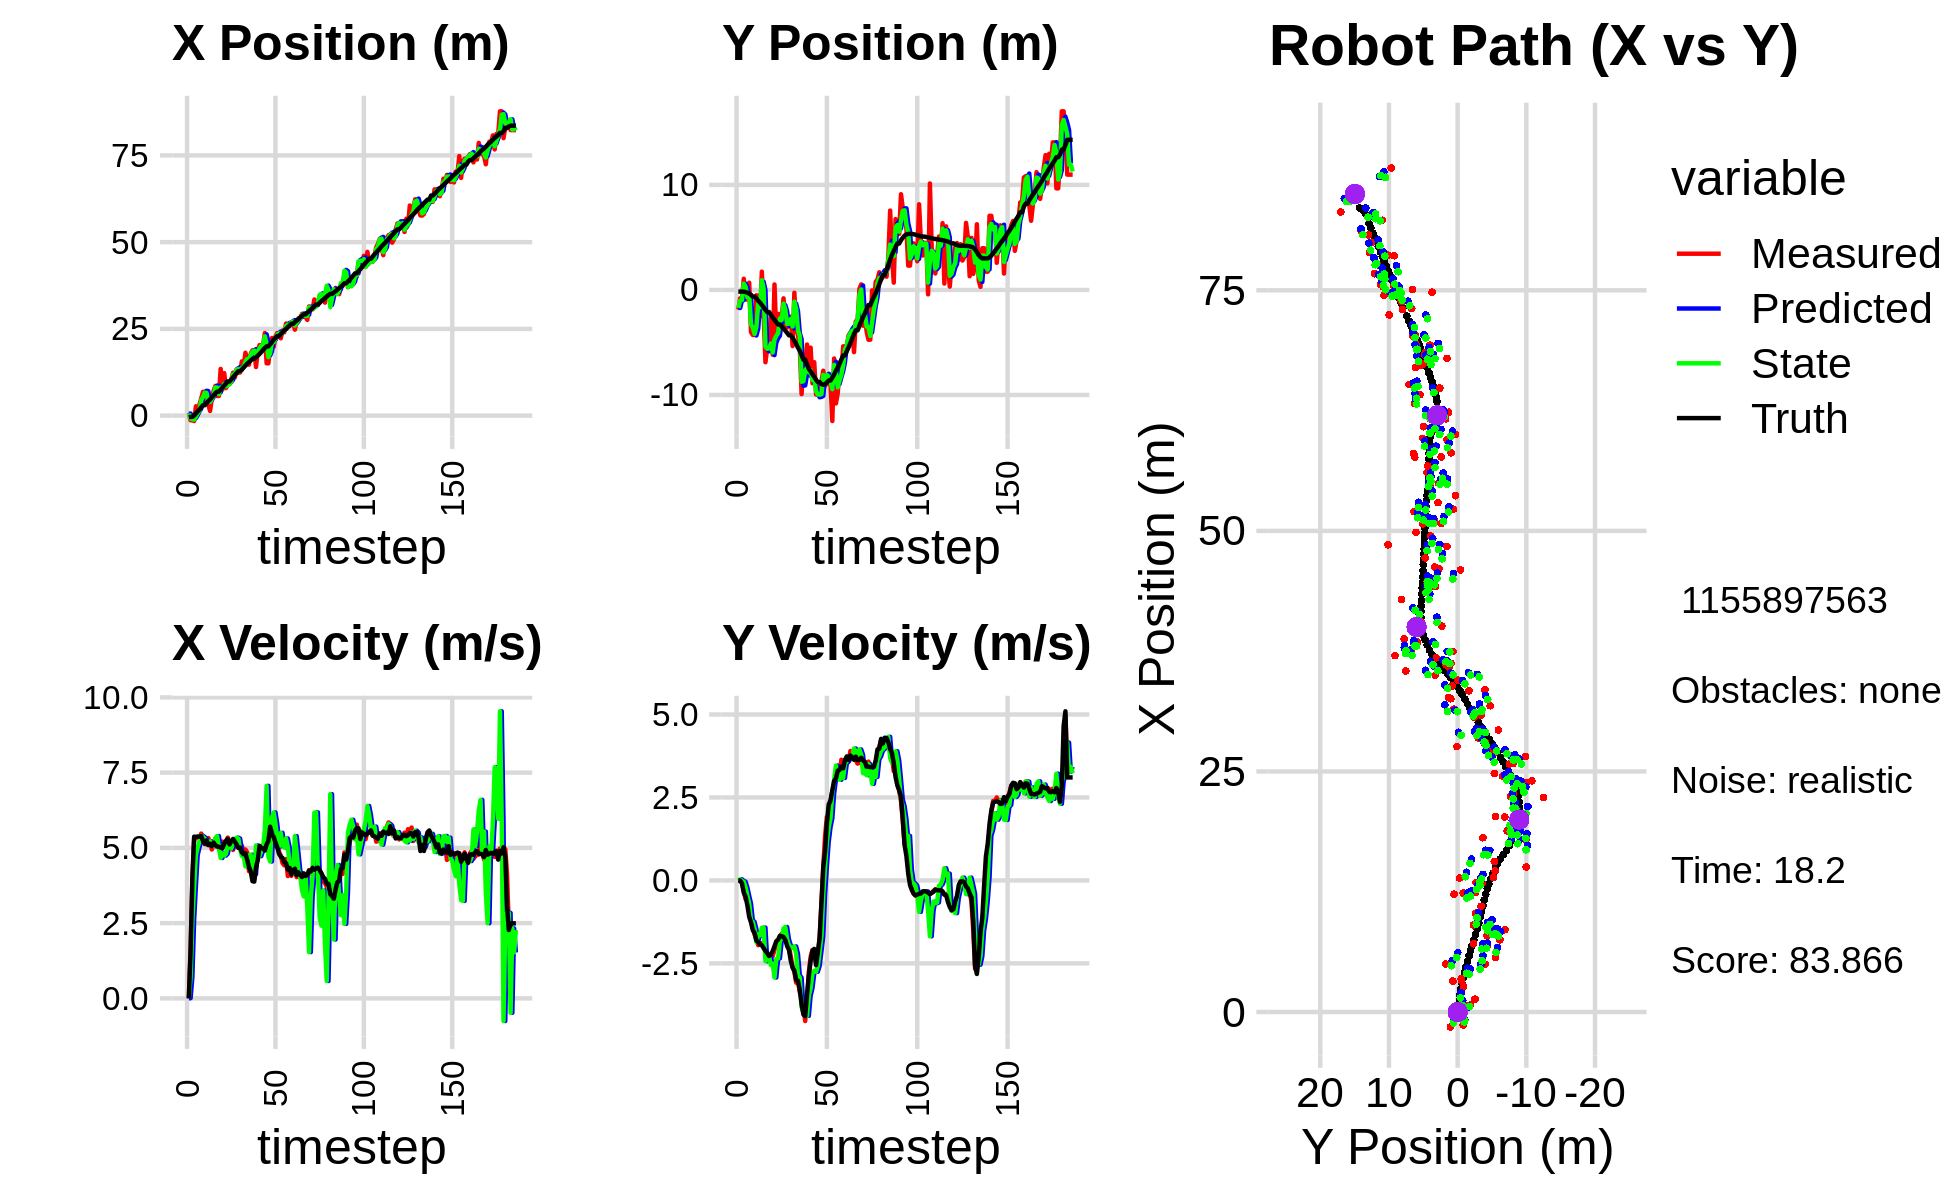

Data behind this chart, as committed beside it:
7.311420743548099344e-01, -1.867724746143522241e+00, 0.000000000000000000e+00, -0.000000000000000000e+00, 0.000000000000000000e+00, 0.000000000000000000e+00, 0.000000000000000000e+00, 0.000000000000000000e+00, 5.425549394883113496e-01, -1.704206257083544562e+00, 0.000000000000000000e+00, 0.000000000000000000e+00, -4.607687888164890277e-01, -1.618981059175696458e-01, 0.000000000000000000e+00, 0.000000000000000000e+00, 0.000000000000000000e+00, 4.768377984873950481e-04
7.311420743548099344e-01, -1.867724746143522241e+00, 0.000000000000000000e+00, 0.000000000000000000e+00, 5.425549394883113496e-01, -1.704206257083544562e+00, 0.000000000000000000e+00, 0.000000000000000000e+00, 5.933479128457662677e-01, -1.716141817713536799e+00, 6.826268746820217566e-03, -4.818487884263158126e-03, -4.607687888164890277e-01, -1.618981059175696458e-01, 0.000000000000000000e+00, 0.000000000000000000e+00, 0.000000000000000000e+00, -4.350978269940242171e-05
-1.345020144851275967e+00, -8.022536404633898721e-01, 1.644999831285134384e+00, -7.016552638212710663e-04, 5.940305397204482807e-01, -1.716623666501963186e+00, 6.826268746820217566e-03, -4.818487884263158126e-03, -8.557656947140895864e-01, -1.028101152368121163e+00, 7.067089185506966187e-01, 3.394688662403507612e-02, -3.643141685749036740e-01, -1.620584498771938664e-01, 1.600000000000000089e+00, -2.000000000000000042e-03, 1.600000023841857910e+00, 4.265381721779704094e-04
-1.345020144851275967e+00, -8.022536404633898721e-01, 3.958417124957035238e+00, -6.793924333776660274e-02, -7.850948028590198913e-01, -1.024706463705717718e+00, 7.067089185506966187e-01, 3.394688662403507612e-02, -1.044445464515148192e+00, -9.652719800091992264e-01, 2.609316455378727362e+00, -1.156883234308155040e-02, -3.643141685749036740e-01, -1.620584498771938664e-01, 3.999000000000000110e+00, -8.999999999999999667e-02, 4.000000000000000000e+00, 1.716155000030994415e-02
-1.557151644700501381e+00, 1.064259046601166991e+00, 5.294625729431501782e+00, -3.152036375391704670e-01, -7.835138189772754558e-01, -9.664288632435074078e-01, 2.609316455378727362e+00, -1.156883234308155040e-02, -1.130353992127434815e+00, 5.961716532053549233e-01, 3.730188431094107138e+00, -3.922195731812122554e-02, 1.535883594186721220e-02, -1.686869918629919363e-01, 5.373999999999999666e+00, -3.689999999999999947e-01, 5.387000083923339844e+00, 5.946256965398788452e-02
2.684337050258061019e+00, -8.692266587408956635e-01, 5.318328115999778838e+00, -5.625749558878982981e-01, -7.573351490180240120e-01, 5.922494574735428507e-01, 3.730188431094107138e+00, -3.922195731812122554e-02, -3.319728644832035114e-01, 3.117121014752525232e-01, 4.760272244897891802e+00, -2.129533114685107642e-01, 6.259965008588407320e-01, -2.028571604084856705e-01, 5.363999999999999879e+00, -4.929999999999999938e-01, 5.387000083923339844e+00, 1.053884997963905334e-01
6.934361763060679085e-01, -9.271883156897202660e-01, 5.342195125398455424e+00, -5.650996180499116006e-01, 1.440543600065856689e-01, 2.904167703284014634e-01, 4.760272244897891802e+00, -2.129533114685107642e-01, 6.837905366654013495e-01, -6.924683887023572737e-01, 5.011501802343849121e+00, -4.626240649491518697e-01, 1.242722422182370723e+00, -2.661760235566474342e-01, 5.381000000000000227e+00, -7.530000000000000027e-01, 5.433000087738037109e+00, 1.053884997963905334e-01
3.215503007799212387e+00, 6.876481903231828063e-01, 5.307271510612483922e+00, -8.568805828960117665e-01, 1.184940716899786306e+00, -7.387307951972724718e-01, 5.011501802343849121e+00, -4.626240649491518697e-01, 1.475852998363144986e+00, -4.210777076523052331e-01, 5.214055216626464428e+00, -6.990186796988857587e-01, 1.758625895378070458e+00, -3.439324956546688794e-01, 5.373000000000000220e+00, -1.098000000000000087e+00, 5.484000205993652344e+00, 1.600727140903472900e-01
4.956748634770207218e+00, -4.015989290302277581e+00, 5.474846346037852918e+00, -1.177308973532754877e+00, 1.997258520025791295e+00, -4.909795756221937979e-01, 5.214055216626464428e+00, -6.990186796988857587e-01, 4.465815678752121265e+00, -3.284162610514927749e+00, 5.402714434340624372e+00, -1.198394065009428688e+00, 2.378212839348281538e+00, -4.736268389343784579e-01, 5.392000000000000348e+00, -1.264999999999999902e+00, 5.539000034332275391e+00, 2.118140459060668945e-01
6.868199735985245802e+00, -4.288006977221905380e+00, 5.333569704392916222e+00, -1.437919351963874437e+00, 5.006087122186183791e+00, -3.404002017015870685e+00, 5.402714434340624372e+00, -1.198394065009428688e+00, 5.332936315989933007e+00, -3.576253906594748511e+00, 5.363325237053031103e+00, -1.249335988983666823e+00, 2.986054331683855700e+00, -6.345281171065398906e-01, 5.233999999999999986e+00, -1.495999999999999996e+00, 5.443999767303466797e+00, 2.633370459079742432e-01
6.868199735985245802e+00, -4.288006977221905380e+00, 5.127072379320152251e+00, -1.623579526371303317e+00, 5.869268839695235940e+00, -3.701187505493115371e+00, 5.363325237053031103e+00, -1.249335988983666823e+00, 6.630280291460943332e+00, -4.187595764183827285e+00, 5.301791509457714824e+00, -1.474063075223507990e+00, 2.986054331683855700e+00, -6.345281171065398906e-01, 5.139000000000000234e+00, -1.590000000000000080e+00, 5.380000114440917969e+00, 3.066774904727935791e-01
3.440246597061821898e+00, -5.060302476659889193e-01, 5.120855925654708152e+00, -1.787906113671601238e+00, 7.160459442406715169e+00, -4.335002071706178128e+00, 5.301791509457714824e+00, -1.474063075223507990e+00, 6.557512748133135894e+00, -3.498085365307394223e+00, 5.231903916246474218e+00, -1.861334001183047704e+00, 3.575280100577874709e+00, -8.184960056898072933e-01, 5.250000000000000000e+00, -1.810999999999999943e+00, 5.553999900817871094e+00, 3.359102904796600342e-01
3.273849159800747977e+00, -5.588874978893586531e-01, 5.327849629284273192e+00, -1.951484538381265788e+00, 7.080703139757783759e+00, -3.684218765425698816e+00, 5.231903916246474218e+00, -1.861334001183047704e+00, 4.033312190759247962e+00, -1.264363751647962886e+00, 5.098723959864648769e+00, -1.620190136516869384e+00, 4.178318888443440571e+00, -1.027370528324213828e+00, 5.091999999999999638e+00, -1.862999999999999989e+00, 5.421999931335449219e+00, 3.511038720607757568e-01
1.347651869523255552e+00, -2.528637306458498379e+00, 5.186061570374169705e+00, -1.899550414120456221e+00, 4.543184586745712572e+00, -1.426382765299649913e+00, 5.098723959864648769e+00, -1.620190136516869384e+00, 3.948382782885999198e+00, -1.649331441175264423e+00, 5.217462602334931532e+00, -1.658917585423789198e+00, 4.666615396780948721e+00, -1.206031697102287747e+00, 5.134999999999999787e+00, -1.929000000000000048e+00, 5.486000061035156250e+00, 3.511038720607757568e-01
4.979316503210098332e+00, 1.740646226976715116e+00, 4.947065460171287121e+00, -1.887741809870497667e+00, 4.470129043119491996e+00, -1.815223199717643343e+00, 5.217462602334931532e+00, -1.658917585423789198e+00, 4.810750508381996582e+00, 9.213418943535445216e-01, 5.130875939881753389e+00, -1.427883710069918433e+00, 5.253100306222245663e+00, -1.429350750427481165e+00, 5.059999999999999609e+00, -1.953999999999999959e+00, 5.423999786376953125e+00, 3.645340800285339355e-01
7.095691472597660088e+00, -2.334616617281518369e+00, 5.100977627328487252e+00, -1.988881897253043540e+00, 5.323838102370172187e+00, 7.785535233465527005e-01, 5.130875939881753389e+00, -1.427883710069918433e+00, 5.663143540148525723e+00, 1.284586761699866297e-01, 5.057107755795760440e+00, -1.423199050258910692e+00, 5.841156870180081562e+00, -1.658314006630508430e+00, 5.176000000000000156e+00, -2.041999999999999815e+00, 5.564000129699707031e+00, 3.717710971832275391e-01
8.553350598054244358e+00, -6.881403462899000623e+00, 5.310832331678590812e+00, -2.137915773093096661e+00, 6.168854315728101945e+00, -1.386122885590443388e-02, 5.057107755795760440e+00, -1.423199050258910692e+00, 8.122098879586895137e+00, -5.378461473449332786e+00, 5.315917175701501129e+00, -2.436020616725896204e+00, 6.430754572506919509e+00, -1.895037190483712664e+00, 5.088000000000000078e+00, -2.121999999999999886e+00, 5.513000011444091797e+00, 3.827092349529266357e-01
5.660353809770408695e+00, -5.499837533920787891e+00, 5.232016414359349277e+00, -2.271919936167705600e+00, 8.653690597157044806e+00, -5.622063535121922584e+00, 5.315917175701501129e+00, -2.436020616725896204e+00, 8.090414817855867469e+00, -5.604303709579998127e+00, 5.394443313255417038e+00, -2.376551949347004644e+00, 6.915301233521930158e+00, -2.102741853495758040e+00, 5.049999999999999822e+00, -2.193999999999999950e+00, 5.506000041961669922e+00, 4.096659421920776367e-01
5.660353809770408695e+00, -5.499837533920787891e+00, 4.984518920412344123e+00, -2.255308019054756308e+00, 8.629859149181410061e+00, -5.841958904514698681e+00, 5.394443313255417038e+00, -2.376551949347004644e+00, 6.193999897998105908e+00, -5.568511247582798696e+00, 5.004254389483399734e+00, -2.284877104887901300e+00, 6.915301233521930158e+00, -2.102741853495758040e+00, 5.033999999999999808e+00, -2.277000000000000135e+00, 5.524000167846679688e+00, 4.248998761177062988e-01
1.346088448162576690e+01, -2.671273009671317755e+00, 5.034628164650063908e+00, -2.277980574252671531e+00, 6.694425336946445704e+00, -5.796998958071588604e+00, 5.004254389483399734e+00, -2.284877104887901300e+00, 8.069150603846702907e+00, -5.101972935308343615e+00, 4.664080855879181087e+00, -2.550484129794215349e+00, 7.493691355456368441e+00, -2.363164679723916084e+00, 5.011999999999999567e+00, -2.232000000000000206e+00, 5.486999988555908203e+00, 4.248998761177062988e-01
7.508738488552396007e+00, -6.160364406135450999e+00, 5.209664791709301745e+00, -2.280648911700589476e+00, 8.535558689434621371e+00, -5.357021348287765328e+00, 4.664080855879181087e+00, -2.550484129794215349e+00, 7.880199113216338702e+00, -5.955305181139118886e+00, 4.821146247540864849e+00, -2.507371353568002892e+00, 8.069739252901459992e+00, -2.617493408030325153e+00, 4.990999999999999659e+00, -2.129999999999999893e+00, 5.426000118255615234e+00, 4.126392900943756104e-01
1.225220528272077480e+01, 5.226881334502506693e-01, 5.123980337364567816e+00, -2.085149927415308913e+00, 8.362313737970424654e+00, -6.206042316495919309e+00, 4.821146247540864849e+00, -2.507371353568002892e+00, 9.110892060804646420e+00, -4.723972832493362084e+00, 4.745359699719712054e+00, -2.926807274780482526e+00, 8.647709757508362571e+00, -2.858211533731912724e+00, 5.137999999999999901e+00, -1.983000000000000096e+00, 5.506999969482421875e+00, 3.864743411540985107e-01
7.946953326486917213e+00, -4.280076520339560098e+00, 5.206782603843342017e+00, -1.909851030480379519e+00, 9.585428030776617092e+00, -5.016653559971410381e+00, 4.745359699719712054e+00, -2.926807274780482526e+00, 8.445862880913487913e+00, -4.371104163797402187e+00, 4.805086595792325888e+00, -2.370460938732663170e+00, 9.241784007064463680e+00, -3.081903950861178298e+00, 5.232000000000000206e+00, -1.832000000000000073e+00, 5.544000148773193359e+00, 3.515628576278686523e-01
9.047713488859070452e+00, -2.289892689569003270e+00, 5.341093815822708812e+00, -1.817933741620618271e+00, 8.926371540492720413e+00, -4.608150257670668104e+00, 4.805086595792325888e+00, -2.370460938732663170e+00, 8.808831524537948710e+00, -4.117652619901023492e+00, 5.093589129223278889e+00, -2.348976941196830648e+00, 9.848013788646129640e+00, -3.290246503607765050e+00, 5.301000000000000156e+00, -1.786999999999999922e+00, 5.593999862670898438e+00, 3.280677199363708496e-01
9.047713488859070452e+00, -2.289892689569003270e+00, 5.161438018180143139e+00, -1.689769544060500728e+00, 9.318190437460277309e+00, -4.352550314020706246e+00, 5.093589129223278889e+00, -2.348976941196830648e+00, 9.129967519115952612e+00, -2.715283814940673501e+00, 5.097802065248657755e+00, -1.816434297608622739e+00, 9.848013788646129640e+00, -3.290246503607765050e+00, 5.115999999999999659e+00, -1.669000000000000039e+00, 5.381999969482421875e+00, 3.163861632347106934e-01
1.025964154320497634e+01, -2.613283590705321568e+00, 4.975558122355506541e+00, -1.608186347573144603e+00, 9.639747725640818388e+00, -2.896927244701535731e+00, 5.097802065248657755e+00, -1.816434297608622739e+00, 9.816447905347597924e+00, -2.844433802816471513e+00, 4.978668901716812201e+00, -1.755155174942391039e+00, 1.043885698982537313e+01, -3.484053390055036115e+00, 5.225999999999999979e+00, -1.681999999999999940e+00, 5.489999771118164062e+00, 3.126186430454254150e-01
1.236571815668133212e+01, -7.997906368474551053e-01, 4.933767797806019928e+00, -1.617033829658665489e+00, 1.031431479551927843e+01, -3.019949320310710839e+00, 4.978668901716812201e+00, -1.755155174942391039e+00, 1.184819374795117852e+01, -1.302999885460462526e+00, 5.175643238572605220e+00, -1.447762409447086451e+00, 1.104023256921364293e+01, -3.678532617070407351e+00, 5.296999999999999709e+00, -1.707000000000000073e+00, 5.565000057220458984e+00, 3.167155981063842773e-01
1.099032858081593567e+01, -3.414926097993741916e+00, 5.114310605893434669e+00, -1.788450005993300396e+00, 1.236575807180843967e+01, -1.447776126405171171e+00, 5.175643238572605220e+00, -1.447762409447086451e+00, 1.204950424487150507e+01, -1.874354577484246498e+00, 5.272762660243985877e+00, -1.404473156637978670e+00, 1.164581957482703523e+01, -3.876849906080063857e+00, 5.206000000000000405e+00, -1.796999999999999931e+00, 5.507999897003173828e+00, 3.364032804965972900e-01
1.336533573319622548e+01, -3.567796962305072483e+00, 5.223808292272692277e+00, -1.826740824238788363e+00, 1.257678051089590454e+01, -2.014801893148044254e+00, 5.272762660243985877e+00, -1.404473156637978670e+00, 1.315191161764106553e+01, -3.240031087014735078e+00, 5.340810102270624249e+00, -1.774736526679447479e+00, 1.224114504476685816e+01, -4.086844938096835023e+00, 5.115999999999999659e+00, -1.977999999999999980e+00, 5.485000133514404297e+00, 3.364032804965972900e-01
1.240974929983322816e+01, -2.547955052034060586e+00, 5.030152014229018143e+00, -1.999535163504086333e+00, 1.368599262786812787e+01, -3.417504739682679649e+00, 5.340810102270624249e+00, -1.774736526679447479e+00, 1.344638021321236288e+01, -3.207749165334093266e+00, 5.309574755040189942e+00, -1.952980539481354638e+00, 1.282072725933936219e+01, -4.320118443510609474e+00, 5.001000000000000334e+00, -2.092999999999999972e+00, 5.421000003814697266e+00, 3.783578872680664062e-01
1.240974929983322816e+01, -2.547955052034060586e+00, 4.956167788277504371e+00, -2.286081112563549844e+00, 1.397733768871638205e+01, -3.403047219282228752e+00, 5.309574755040189942e+00, -1.952980539481354638e+00, 1.273220198965977801e+01, -2.772158189661986682e+00, 4.950343261101120440e+00, -2.014893401315061894e+00, 1.282072725933936219e+01, -4.320118443510609474e+00, 5.011000000000000121e+00, -2.416999999999999815e+00, 5.563000202178955078e+00, 4.321780502796173096e-01
1.564740076685781212e+01, -5.340709285114724203e+00, 5.068905373002956516e+00, -2.602575992718422437e+00, 1.322723631576988979e+01, -2.973647529793492783e+00, 4.950343261101120440e+00, -2.014893401315061894e+00, 1.383007527943990134e+01, -3.479883563876144947e+00, 4.730345456220270250e+00, -2.031314612391970531e+00, 1.330194178265676719e+01, -4.541935459644222739e+00, 4.849999999999999645e+00, -2.626999999999999780e+00, 5.515999794006347656e+00, 4.743412733078002930e-01
1.392192368965691784e+01, -2.654709984994206851e-01, 4.846999894787098029e+00, -2.752465567744722730e+00, 1.430310982506192907e+01, -3.683015025115341956e+00, 4.730345456220270250e+00, -2.031314612391970531e+00, 1.405472713809971452e+01, -1.115859324185053403e+00, 4.734443047881705446e+00, -1.988571016221373888e+00, 1.386538019840762637e+01, -4.833719269291738563e+00, 4.786999999999999922e+00, -2.718999999999999861e+00, 5.506000041961669922e+00, 5.164593458175659180e-01
1.811453786508853270e+01, -3.674070374244811088e+00, 4.947225298896643864e+00, -3.080673082673820673e+00, 1.452817144288788498e+01, -1.314716425807190836e+00, 4.734443047881705446e+00, -1.988571016221373888e+00, 1.545047878839969080e+01, -1.792585248973436185e+00, 4.385113378211225488e+00, -2.215250480698288893e+00, 1.441725817341816906e+01, -5.149485604286515361e+00, 4.818999999999999950e+00, -3.001999999999999780e+00, 5.677999973297119141e+00, 5.569489002227783203e-01
1.636235859988323682e+01, -4.285283104590786429e+00, 4.858093736675503926e+00, -3.025170212284519433e+00, 1.588899012622081308e+01, -2.014110297043265163e+00, 4.385113378211225488e+00, -2.215250480698288893e+00, 1.634655007536793647e+01, -3.818188416866688417e+00, 4.678733529722902240e+00, -2.853276073638143728e+00, 1.496452608724021260e+01, -5.493467346659162587e+00, 4.607000000000000206e+00, -3.025999999999999801e+00, 5.512000083923339844e+00, 5.569489002227783203e-01
1.467806342285722998e+01, -5.478591189972583209e+00, 4.227703112831295407e+00, -3.362756288221720347e+00, 1.681442342834022696e+01, -4.103516024230502879e+00, 4.678733529722902240e+00, -2.853276073638143728e+00, 1.632183543277919924e+01, -4.389500764933884192e+00, 4.746984014920379025e+00, -2.930858546456077462e+00, 1.539523974062974077e+01, -5.795987622777257542e+00, 4.373000000000000220e+00, -3.303999999999999826e+00, 5.480999946594238281e+00, 6.719357371330261230e-01
1.786577597318297705e+01, -9.918181674393050429e+00, 4.462488701847036054e+00, -3.549507035560214518e+00, 1.679653383427123714e+01, -4.682586619579492293e+00, 4.746984014920379025e+00, -2.930858546456077462e+00, 1.748647567365114242e+01, -8.744631648753550479e+00, 4.774224503883743864e+00, -3.815606796072915863e+00, 1.589199152605598542e+01, -6.196918980498753449e+00, 4.214999999999999858e+00, -3.736000000000000210e+00, 5.631999969482421875e+00, 6.719357371330261230e-01
1.882432380351906787e+01, -7.210687296677702918e+00, 4.047537914654575353e+00, -3.791510631891504612e+00, 1.796389812403951680e+01, -9.126192328360842154e+00, 4.774224503883743864e+00, -3.815606796072915863e+00, 1.839475545720703664e+01, -8.689741951444620582e+00, 4.274964713362761515e+00, -3.996644028272614335e+00, 1.636059275306217486e+01, -6.641274945556792986e+00, 3.894000000000000128e+00, -4.041000000000000369e+00, 5.611999988555908203e+00, 7.527492642402648926e-01
1.882432380351906787e+01, -7.210687296677702918e+00, 3.967367398503039322e+00, -4.237690282725563584e+00, 1.882225192854331297e+01, -9.089406354271881483e+00, 4.274964713362761515e+00, -3.996644028272614335e+00, 1.875015645933930131e+01, -7.667559201276320735e+00, 4.124934873056063545e+00, -3.896858449521771739e+00, 1.636059275306217486e+01, -6.641274945556792986e+00, 3.879000000000000004e+00, -4.091000000000000192e+00, 5.637000083923339844e+00, 8.183321356773376465e-01
1.399726858766785220e+01, -5.200080172468867445e+00, 4.316487545284850569e+00, -3.657991140648995554e+00, 1.916264994664490828e+01, -8.057245046228498353e+00, 4.124934873056063545e+00, -3.896858449521771739e+00, 1.753156081755093609e+01, -7.416633428236783843e+00, 5.079629077868202280e+00, -4.083319547690949847e+00, 1.680943194096912663e+01, -7.108190075504179362e+00, 4.355000000000000426e+00, -3.447999999999999954e+00, 5.553999900817871094e+00, 7.030096054077148438e-01
1.870861378349029280e+01, -7.972173378973061553e+00, 4.735194644944295206e+00, -2.758320482383488592e+00, 1.803952372533775517e+01, -7.824965383005879183e+00, 5.079629077868202280e+00, -4.083319547690949847e+00, 1.842002559868755185e+01, -7.836593068077850610e+00, 5.027422577834997242e+00, -3.474543314920109260e+00, 1.730391588811960446e+01, -7.510214822427379922e+00, 4.597999999999999865e+00, -2.869000000000000217e+00, 5.420000076293945312e+00, 5.274634361267089844e-01
2.033289566638615042e+01, -5.491631285324367617e+00, 4.932681117030957907e+00, -2.298699641698635610e+00, 1.892276785647105086e+01, -8.184047399569861270e+00, 5.027422577834997242e+00, -3.474543314920109260e+00, 1.939600187907765516e+01, -7.631696335141143983e+00, 4.726299811291288400e+00, -3.252718678120261053e+00, 1.775999155658174544e+01, -7.764613644198138154e+00, 5.070000000000000284e+00, -2.424999999999999822e+00, 5.620999813079833984e+00, 4.360912740230560303e-01
2.015178480761460023e+01, -8.884719506795015320e+00, 4.974329508269045519e+00, -2.096293726983088579e+00, 1.986863186020678285e+01, -7.956968202953170533e+00, 4.726299811291288400e+00, -3.252718678120261053e+00, 2.011738832241832498e+01, -8.579638358573966173e+00, 4.904504461418715877e+00, -2.812757330175441162e+00, 1.833908548993276000e+01, -8.032619969383304692e+00, 4.985999999999999766e+00, -2.125000000000000000e+00, 5.420000076293945312e+00, 3.988364636898040771e-01
2.026920214346708349e+01, -6.878467575881033191e+00, 5.031463596684373485e+00, -2.120371309890061617e+00, 2.060783876856019603e+01, -8.860914091591510555e+00, 4.904504461418715877e+00, -2.812757330175441162e+00, 2.046614129862390996e+01, -8.444399160799685333e+00, 5.031932426566742222e+00, -2.722971640573061070e+00, 1.891150179554666977e+01, -8.274118916375634569e+00, 4.988999999999999879e+00, -2.064000000000000057e+00, 5.399000167846679688e+00, 3.988364636898040771e-01
2.380014982892382491e+01, -9.954828278536311359e+00, 5.035165456962861441e+00, -2.485021378311464968e+00, 2.096933454128058472e+01, -8.716696324856991751e+00, 5.031932426566742222e+00, -2.722971640573061070e+00, 2.285306168776450875e+01, -9.647207366820980567e+00, 5.609704361123045935e+00, -2.752524893415613683e+00, 1.947747698440610620e+01, -8.551768796324983768e+00, 4.913000000000000256e+00, -2.552000000000000046e+00, 5.535999774932861328e+00, 4.584608078002929688e-01
1.507842484135886529e+01, -9.983297603425858924e+00, 4.929008212067789607e+00, -2.334736388493908965e+00, 2.341403212387681165e+01, -9.922459856162541669e+00, 5.609704361123045935e+00, -2.752524893415613683e+00, 2.064819331507764488e+01, -9.959170863365724102e+00, 7.061372436502759697e+00, -2.571183562117335342e+00, 1.995851793910351901e+01, -8.777431981520916082e+00, 5.116999999999999993e+00, -2.160000000000000142e+00, 5.553999900817871094e+00, 4.423647820949554443e-01
1.507842484135886529e+01, -9.983297603425858924e+00, 5.177976265843054371e+00, -1.703515517770391119e+00, 2.135433055872791996e+01, -1.021628921957745817e+01, 7.061372436502759697e+00, -2.571183562117335342e+00, 1.685821268505259951e+01, -9.971590369084456285e+00, 4.714053201692950168e+00, -2.134605191036633265e+00, 1.995851793910351901e+01, -8.777431981520916082e+00, 5.232000000000000206e+00, -1.721999999999999975e+00, 5.507999897003173828e+00, 3.178387582302093506e-01
1.980645576150746123e+01, -8.687915192078138560e+00, 5.598266779121638947e+00, -6.596809955840565731e-01, 1.732961800522189577e+01, -1.018505088818811899e+01, 4.714053201692950168e+00, -2.134605191036633265e+00, 1.805300129442795054e+01, -9.921933513413133454e+00, 4.549552802310731003e+00, -1.668640749894825026e+00, 2.056295862827091980e+01, -8.964735524216909113e+00, 5.703000000000000291e+00, -6.750000000000000444e-01, 5.743000030517578125e+00, 1.172957420349121094e-01
2.237135127254915545e+01, -7.690875904602257229e+00, 5.605895778973671639e+00, 4.117904976182668042e-01, 1.850795657465902266e+01, -1.008879758840261687e+01, 4.549552802310731003e+00, -1.668640749894825026e+00, 2.118607877295143282e+01, -8.093206209062600465e+00, 6.015738952952602858e+00, -4.100697920019953369e-01, 2.121352282175503845e+01, -9.031646267530472727e+00, 5.435999999999999943e+00, 4.000000000000000222e-01, 5.451000213623046875e+00, -7.332498580217361450e-02
1.981282082241438758e+01, -9.127543108589165399e+00, 5.271946213786677049e+00, 1.337649255153886996e+00, 2.178765266824669311e+01, -8.134213188262799932e+00, 6.015738952952602858e+00, -4.100697920019953369e-01, 2.117457210641155285e+01, -8.457306822187815598e+00, 6.177516388431511629e+00, 4.237858728981649392e-01, 2.183583346058401986e+01, -8.976540104988503188e+00, 5.365999999999999659e+00, 8.870000000000000107e-01, 5.439000129699707031e+00, -2.484858632087707520e-01
2.273790571152001050e+01, -8.148644523932462747e+00, 5.052412349658125024e+00, 1.914559252133577694e+00, 2.179232374525470561e+01, -8.414928234897999459e+00, 6.177516388431511629e+00, 4.237858728981649392e-01, 2.215096025892065867e+01, -8.097273053525139375e+00, 5.813938300286890737e+00, 1.158707440575995395e+00, 2.243961897529257499e+01, -8.816128269859175859e+00, 5.174000000000000377e+00, 1.723999999999999977e+00, 5.453999996185302734e+00, -3.622201085090637207e-01
2.379148718771094906e+01, -8.935381161127095240e+00, 5.226343586406190234e+00, 1.980468690141656607e+00, 2.273235408894934650e+01, -7.981402309467539702e+00, 5.813938300286890737e+00, 1.158707440575995395e+00, 2.327285644327125169e+01, -8.245123857726266436e+00, 5.268741845594126616e+00, 1.600569939568340816e+00, 2.292806139607989024e+01, -8.621699826863750360e+00, 5.025000000000000355e+00, 2.286000000000000032e+00, 5.520999908447265625e+00, -3.622201085090637207e-01
2.379148718771094906e+01, -8.935381161127095240e+00, 4.869997161498193172e+00, 2.376697342827527759e+00, 2.379973062783066595e+01, -8.085066863769432288e+00, 5.268741845594126616e+00, 1.600569939568340816e+00, 2.371848332738004572e+01, -8.677159690473059683e+00, 5.047717095990679859e+00, 1.869187639303064419e+00, 2.292806139607989024e+01, -8.621699826863750360e+00, 4.804999999999999716e+00, 2.411000000000000032e+00, 5.375999927520751953e+00, -4.540246129035949707e-01
2.228061392913263106e+01, -1.248089362833702687e+01, 4.745516650423841298e+00, 2.684097103232683690e+00, 2.422325503697911486e+01, -8.490240926542753641e+00, 5.047717095990679859e+00, 1.869187639303064419e+00, 2.344027374079073311e+01, -9.450977961682974993e+00, 5.500317932288938394e+00, 2.618974985893413709e+00, 2.348646059637810879e+01, -8.346543805267794269e+00, 4.708999999999999631e+00, 2.717000000000000082e+00, 5.435999870300292969e+00, -5.147464871406555176e-01
2.451650339396146094e+01, -6.532127516533133615e+00, 4.494589405102430213e+00, 2.835006782706081196e+00, 2.399030553401962607e+01, -9.189080463093633355e+00, 5.500317932288938394e+00, 2.618974985893413709e+00, 2.411272791146178918e+01, -7.137722905847185828e+00, 5.092446688110121578e+00, 3.027709749539981843e+00, 2.402741518666190856e+01, -8.037867085092621267e+00, 4.663999999999999702e+00, 2.995999999999999996e+00, 5.543000221252441406e+00, -5.627305507659912109e-01
2.402816125763357391e+01, -1.080491854416079356e+01, 4.418051138247813370e+00, 3.091033852772789192e+00, 2.462197258027280000e+01, -6.834951930893187644e+00, 5.092446688110121578e+00, 3.027709749539981843e+00, 2.445781638214090847e+01, -7.750275398121310388e+00, 5.015007000312254881e+00, 3.460919641980378714e+00, 2.456333628302438044e+01, -7.696637646379305586e+00, 4.524000000000000021e+00, 3.071000000000000174e+00, 5.467999935150146484e+00, -6.104825735092163086e-01
2.655357328118621751e+01, -9.841223971715637120e+00, 4.629842297780743188e+00, 3.446816270719277320e+00, 2.495931708217213441e+01, -7.404183433923272162e+00, 5.015007000312254881e+00, 3.460919641980378714e+00, 2.577284662047462405e+01, -9.271628241409981541e+00, 5.313704833517875592e+00, 3.172753982771847170e+00, 2.499384585085807231e+01, -7.395630853105902958e+00, 4.488000000000000433e+00, 3.305000000000000160e+00, 5.572999954223632812e+00, -6.399577260017395020e-01
2.577955800292210498e+01, -7.527457253050317654e+00, 4.064249561490244744e+00, 3.187334326340449220e+00, 2.630421710382641010e+01, -8.954352843132797446e+00, 5.313704833517875592e+00, 3.172753982771847170e+00, 2.622451548432869828e+01, -8.627328727136555742e+00, 5.024745024326925602e+00, 3.032542410619105677e+00, 2.550197592374274436e+01, -7.015466229587461022e+00, 4.280999999999999694e+00, 3.333000000000000185e+00, 5.425000190734863281e+00, -6.650550961494445801e-01
2.581085945704062468e+01, -8.054634944904632832e+00, 4.638674010535712711e+00, 3.637819154260437227e+00, 2.672698998676139226e+01, -8.324074486074644952e+00, 5.024745024326925602e+00, 3.032542410619105677e+00, 2.619280084950677079e+01, -8.071602330159983296e+00, 4.465298586710476414e+00, 3.349680670066795596e+00, 2.599505320191139290e+01, -6.628335491722839201e+00, 4.334999999999999964e+00, 3.431000000000000050e+00, 5.527999877929687500e+00, -6.650550961494445801e-01
2.693428182611332034e+01, -5.368281559367842348e+00, 4.071147856024846412e+00, 3.302169016601516738e+00, 2.663933070817781967e+01, -7.736634263153304047e+00, 4.465298586710476414e+00, 3.349680670066795596e+00, 2.684186535598693979e+01, -7.189850122997773596e+00, 4.207157541067252815e+00, 3.086698869013576818e+00, 2.647531977359563271e+01, -6.237825887067137032e+00, 4.118000000000000327e+00, 3.379000000000000004e+00, 5.327000141143798828e+00, -6.814817190170288086e-01
2.693428182611332034e+01, -5.368281559367842348e+00, 4.331996367000945369e+00, 3.628719985748812604e+00, 2.726258111009366658e+01, -6.881180236096415825e+00, 4.207157541067252815e+00, 3.086698869013576818e+00, 2.711999069806148910e+01, -5.681329107832067571e+00, 4.154317539334947185e+00, 3.517774961872078610e+00, 2.647531977359563271e+01, -6.237825887067137032e+00, 4.266000000000000014e+00, 3.624000000000000110e+00, 5.598000049591064453e+00, -6.972835659980773926e-01
... 126 more rows
